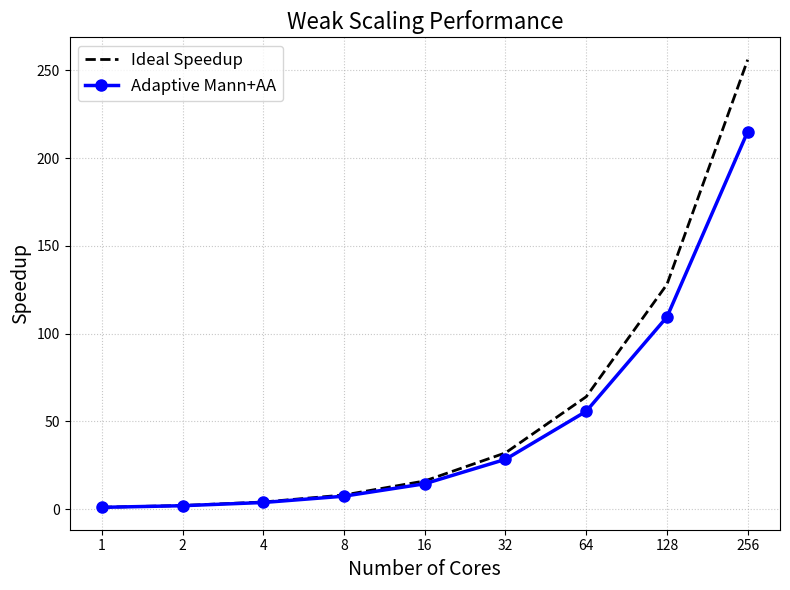

The script that saved this image:
# This script generates the scalability plot.
# Place it in the `python/` directory of the repository.
import matplotlib.pyplot as plt
import numpy as np
import pandas as pd

cores = np.array([1, 2, 4, 8, 16, 32, 64, 128, 256])
ideal_speedup = cores
efficiency = 0.96 - 0.12 * (np.log2(cores) / np.log2(256))
actual_speedup = cores * efficiency

df = pd.DataFrame({'Cores': cores, 'Ideal_Speedup': ideal_speedup, 'Actual_Speedup': actual_speedup})
df.to_csv('speedup_data.csv', index=False)

plt.figure(figsize=(8,6))
plt.plot(cores, ideal_speedup, 'k--', linewidth=2, label='Ideal Speedup')
plt.plot(cores, actual_speedup, 'bo-', linewidth=2.5, markersize=8, label='Adaptive Mann+AA')
plt.xlabel('Number of Cores', fontsize=14)
plt.ylabel('Speedup', fontsize=14)
plt.title('Weak Scaling Performance', fontsize=16)
plt.xscale('log', base=2)
plt.xticks(cores, cores)
plt.grid(True, linestyle=':', alpha=0.7)
plt.legend(fontsize=12)
plt.tight_layout()
plt.savefig('scalability.png', dpi=300)
plt.show()
